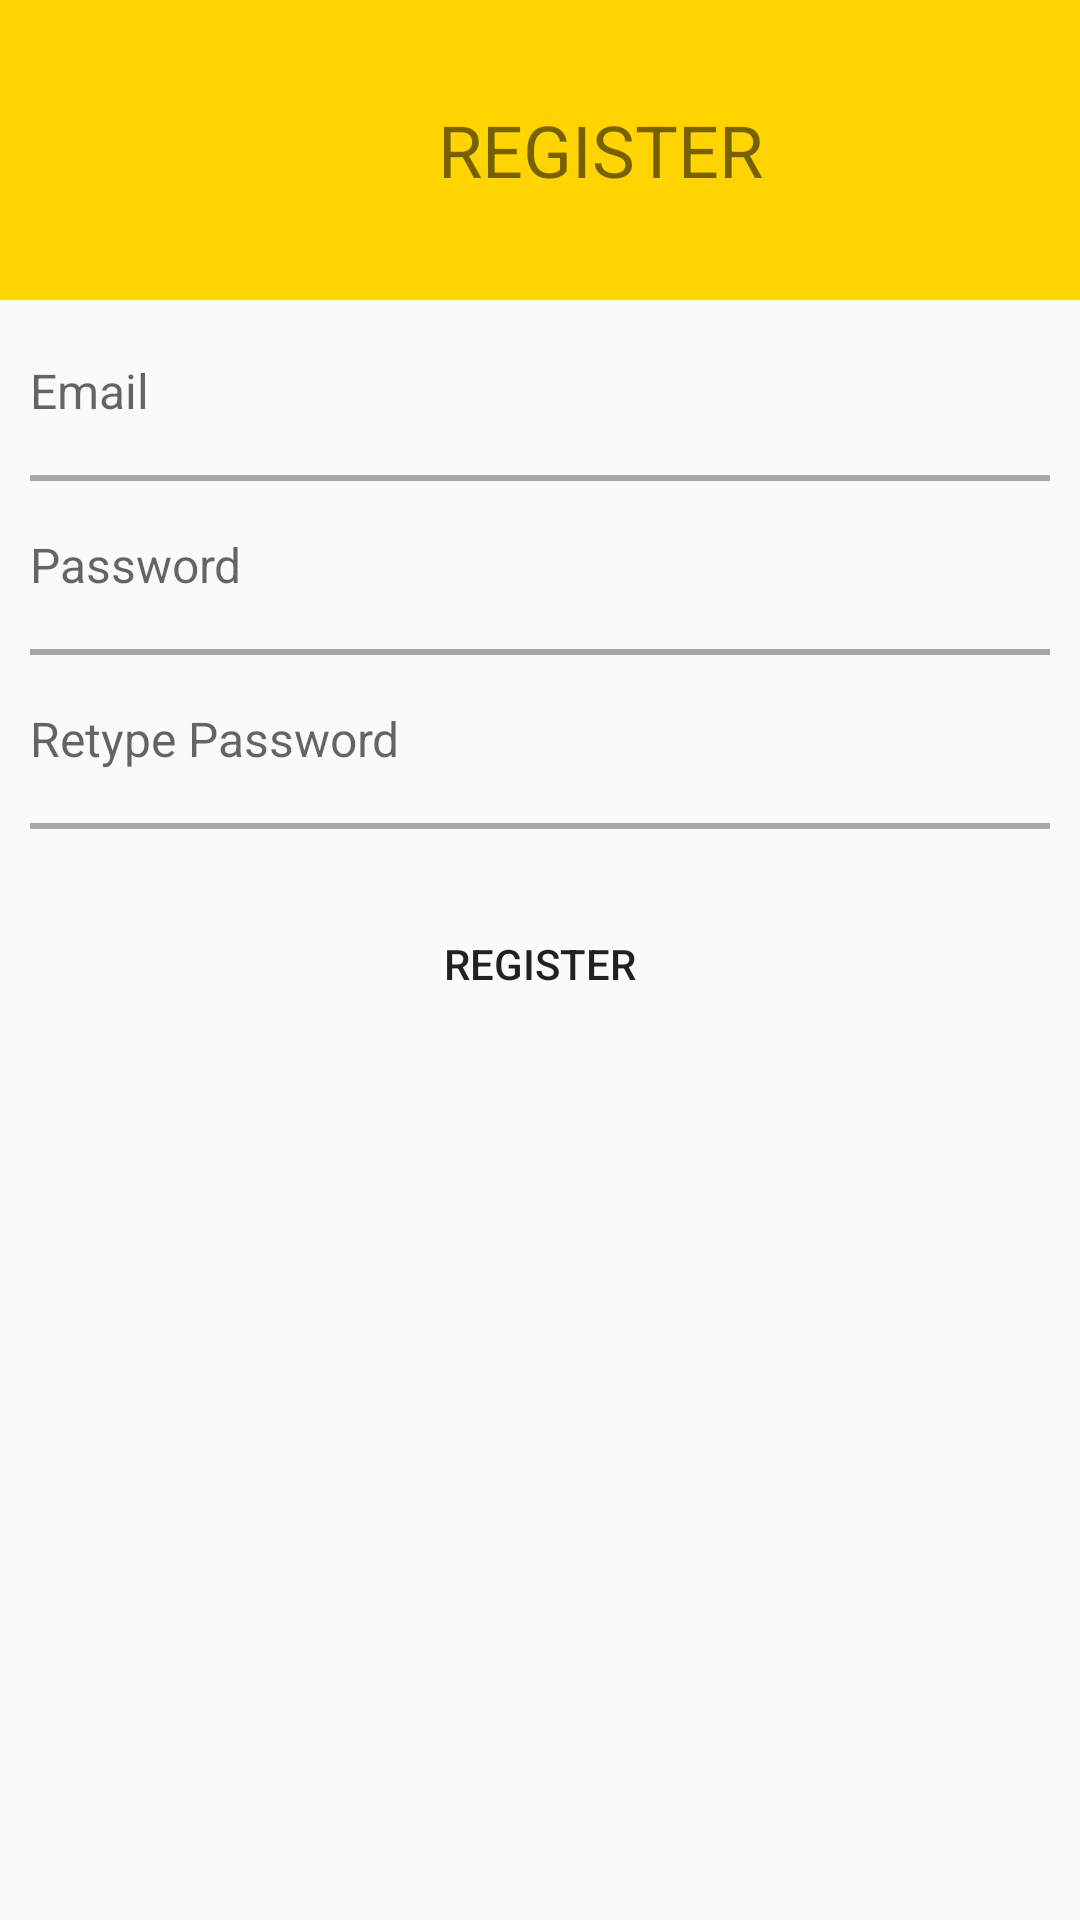

Here is an Android app screen rendered from its layout file. Give the layout XML and the strings, colors and styles it references.
<!-- AndroidManifest.xml: application theme Theme.CommunityApplication -->
<!-- res/layout/activity_register.xml -->
<?xml version="1.0" encoding="utf-8"?>
<layout>

    <androidx.constraintlayout.widget.ConstraintLayout xmlns:android="http://schemas.android.com/apk/res/android"
        xmlns:app="http://schemas.android.com/apk/res-auto"
        xmlns:tools="http://schemas.android.com/tools"
        android:layout_width="match_parent"
        android:layout_height="match_parent"
        tools:context=".auth.RegisterActivity">

        <LinearLayout
            android:id="@+id/linearLayout"
            android:layout_width="match_parent"
            android:layout_height="100dp"
            android:background="@color/yellow"
            app:layout_constraintEnd_toEndOf="parent"
            app:layout_constraintStart_toStartOf="parent"
            app:layout_constraintTop_toTopOf="parent">

            <TextView
                android:layout_width="400dp"
                android:layout_height="match_parent"
                android:gravity="center"
                android:text="REGISTER"
                android:textSize="24sp" />

        </LinearLayout>

        <LinearLayout
            android:layout_width="match_parent"
            android:layout_height="wrap_content"
            android:orientation="vertical"
            app:layout_constraintBottom_toBottomOf="parent"
            app:layout_constraintEnd_toEndOf="parent"
            app:layout_constraintHorizontal_bias="0.0"
            app:layout_constraintStart_toStartOf="parent"
            app:layout_constraintTop_toTopOf="parent"
            app:layout_constraintVertical_bias="0.272">

            <EditText
                android:id="@+id/etEmail"
                style="@style/etAuth"
                android:layout_width="match_parent"
                android:layout_height="36sp"
                android:hint="Email"
                app:layout_constraintBottom_toBottomOf="parent"
                app:layout_constraintEnd_toEndOf="parent"
                app:layout_constraintStart_toStartOf="parent"
                app:layout_constraintTop_toTopOf="parent"
                app:layout_constraintVertical_bias="0.213" />

            <LinearLayout
                android:layout_width="match_parent"
                android:layout_height="2dp"
                android:layout_marginLeft="10dp"
                android:layout_marginRight="10dp"
                android:background="#a6a6a6" />

            <EditText
                android:id="@+id/etPassword"
                style="@style/etAuth"
                android:layout_width="match_parent"
                android:layout_height="36sp"
                android:hint="Password"
                android:inputType="textPassword"
                app:layout_constraintBottom_toBottomOf="parent"
                app:layout_constraintEnd_toEndOf="parent"
                app:layout_constraintStart_toStartOf="parent"
                app:layout_constraintTop_toTopOf="parent"
                app:layout_constraintVertical_bias="0.213" />

            <LinearLayout
                android:layout_width="match_parent"
                android:layout_height="2dp"
                android:layout_marginLeft="10dp"
                android:layout_marginRight="10dp"
                android:background="#a6a6a6" />

            <EditText
                android:id="@+id/etPasswordRetype"
                style="@style/etAuth"
                android:layout_width="match_parent"
                android:layout_height="36sp"
                android:hint="Retype Password"
                android:inputType="textPassword"
                app:layout_constraintBottom_toBottomOf="parent"
                app:layout_constraintEnd_toEndOf="parent"
                app:layout_constraintStart_toStartOf="parent"
                app:layout_constraintTop_toTopOf="parent"
                app:layout_constraintVertical_bias="0.213" />

            <LinearLayout
                android:layout_width="match_parent"
                android:layout_height="2dp"
                android:layout_marginLeft="10dp"
                android:layout_marginRight="10dp"
                android:background="#a6a6a6" />

            <Button
                android:id="@+id/btnRegister"
                android:layout_width="match_parent"
                android:layout_height="50dp"
                android:layout_margin="20dp"
                android:background="@drawable/round"
                android:backgroundTint="@color/yellow"
                android:text="Register" />


        </LinearLayout>


    </androidx.constraintlayout.widget.ConstraintLayout>
</layout>
<!-- resources referenced by this layout -->
<resources>
  <color name="yellow">#FFD400</color>
  <style name="etAuth" parent="android:Widget.EditText">
          <item name="android:background"> @android:color/transparent </item>
          <item name="android:textSize">16sp</item>
          <item name="android:layout_margin">10dp</item>
      </style>
  <style name="Theme.CommunityApplication" parent="Theme.AppCompat.Light">
          <item name="windowNoTitle">true</item>
          
          <item name="colorPrimary">@color/purple_500</item>
          <item name="colorPrimaryVariant">@color/yellow</item>
          <item name="colorOnPrimary">@color/white</item>
          
          <item name="colorSecondary">@color/teal_200</item>
          <item name="colorSecondaryVariant">@color/teal_700</item>
          <item name="colorOnSecondary">@color/black</item>
          
          <item name="android:statusBarColor">?attr/colorPrimaryVariant</item>
          
      </style>
  <color name="purple_500">#FF6200EE</color>
  <color name="white">#FFFFFFFF</color>
  <color name="teal_200">#FF03DAC5</color>
  <color name="teal_700">#FF018786</color>
  <color name="black">#FF000000</color>
</resources>
